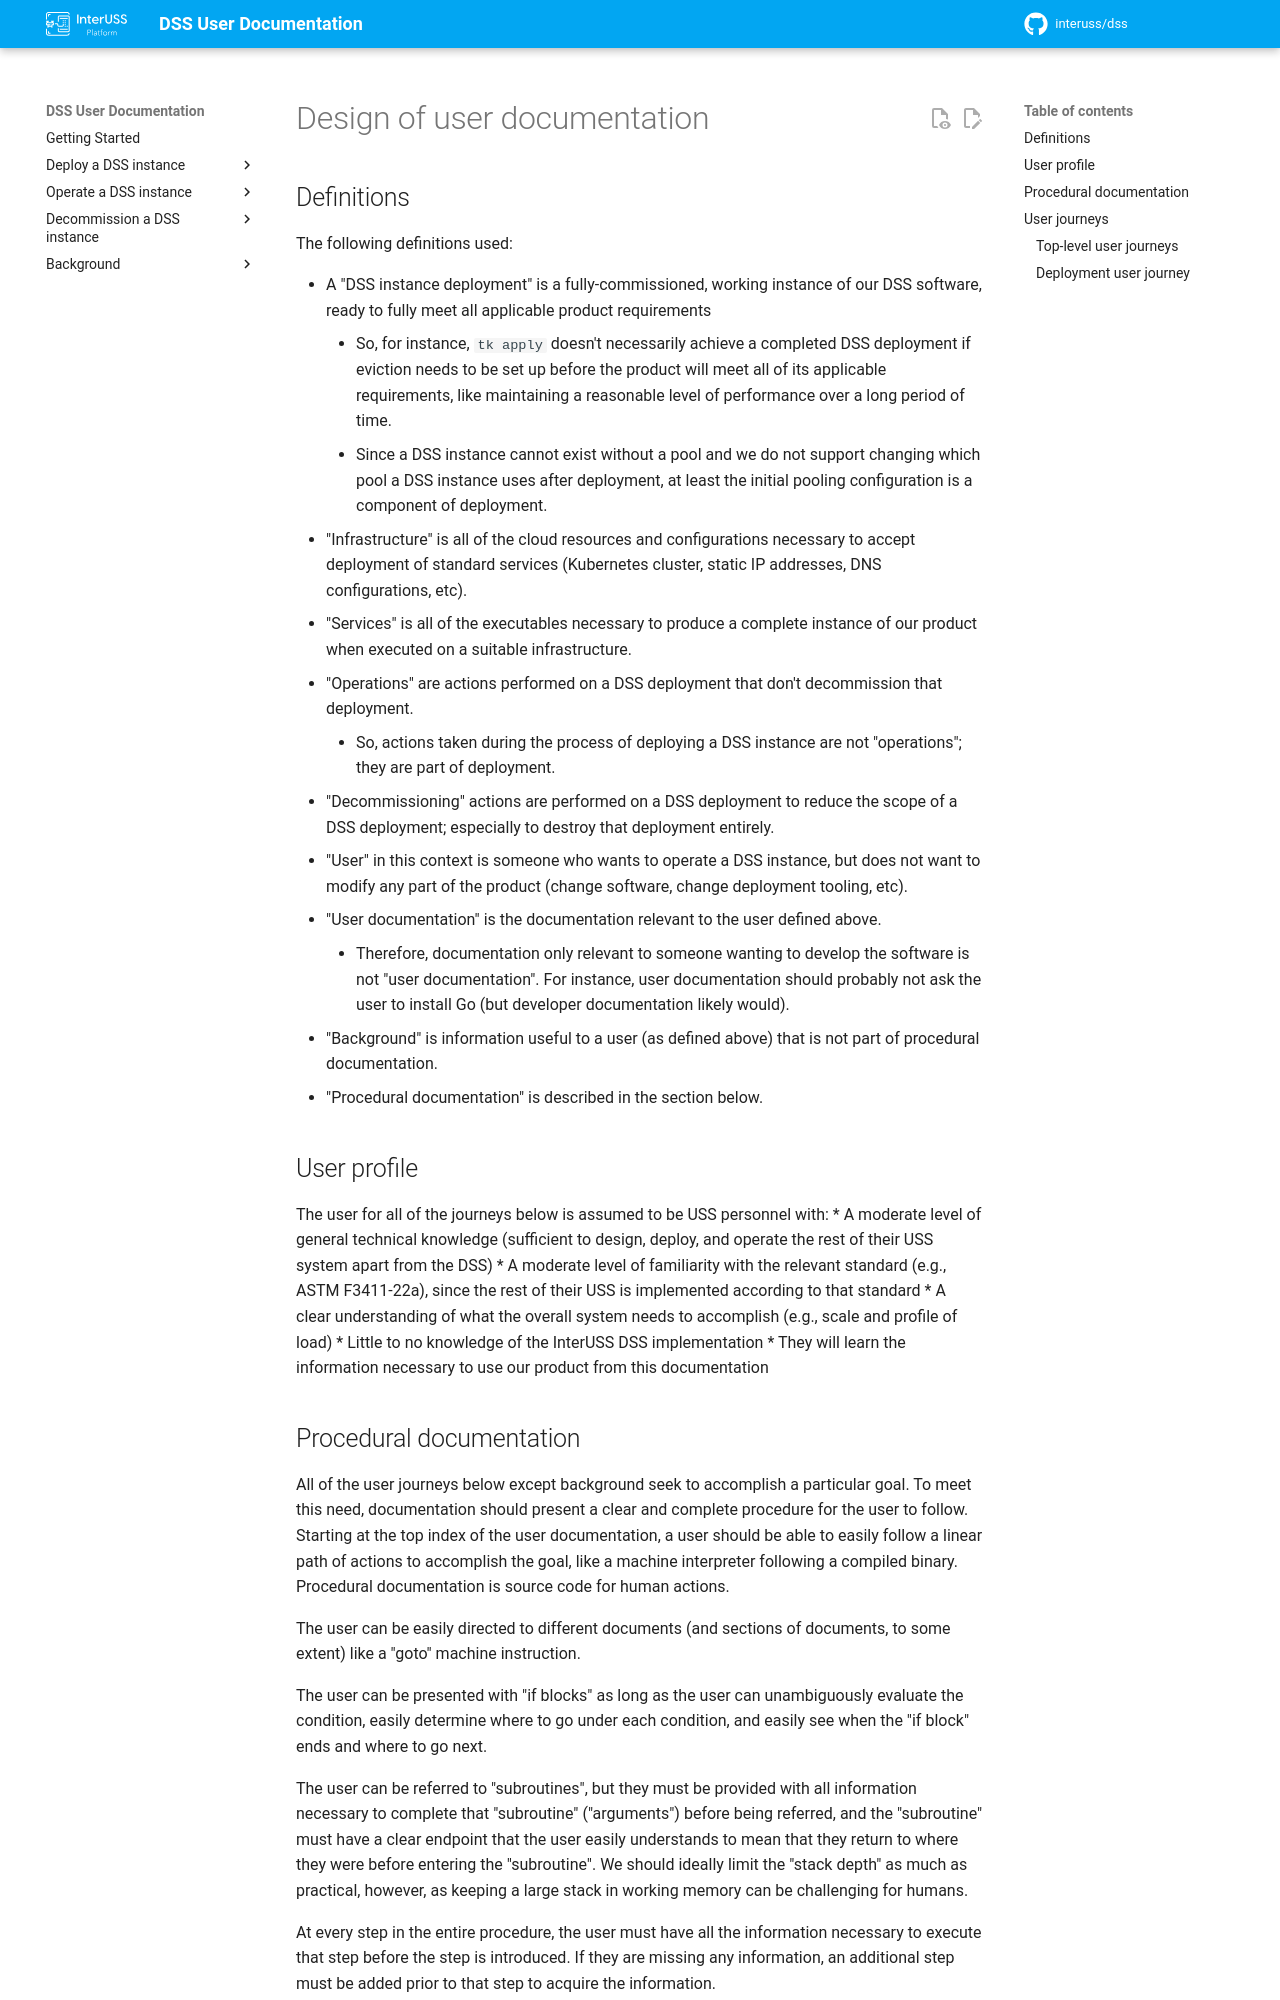

repository: interuss/dss · page: 0.24.0-rc3/documentation_design/index.html · generator: jekyll

# Design of user documentation

## Definitions

The following definitions used:

* A "DSS instance deployment" is a fully-commissioned, working instance of our DSS software, ready to fully meet all applicable product requirements
    * So, for instance, `tk apply` doesn't necessarily achieve a completed DSS deployment if eviction needs to be set up before the product will meet all of its applicable requirements, like maintaining a reasonable level of performance over a long period of time.
    * Since a DSS instance cannot exist without a pool and we do not support changing which pool a DSS instance uses after deployment, at least the initial pooling configuration is a component of deployment.
* "Infrastructure" is all of the cloud resources and configurations necessary to accept deployment of standard services (Kubernetes cluster, static IP addresses, DNS configurations, etc).
* "Services" is all of the executables necessary to produce a complete instance of our product when executed on a suitable infrastructure.
* "Operations" are actions performed on a DSS deployment that don't decommission that deployment.
    * So, actions taken during the process of deploying a DSS instance are not "operations"; they are part of deployment.
* "Decommissioning" actions are performed on a DSS deployment to reduce the scope of a DSS deployment; especially to destroy that deployment entirely.
* "User" in this context is someone who wants to operate a DSS instance, but does not want to modify any part of the product (change software, change deployment tooling, etc).
* "User documentation" is the documentation relevant to the user defined above.
    * Therefore, documentation only relevant to someone wanting to develop the software is not "user documentation".  For instance, user documentation should probably not ask the user to install Go (but developer documentation likely would).
* "Background" is information useful to a user (as defined above) that is not part of procedural documentation.
* "Procedural documentation" is described in the section below.

## User profile

The user for all of the journeys below is assumed to be USS personnel with:
* A moderate level of general technical knowledge (sufficient to design, deploy, and operate the rest of their USS system apart from the DSS)
* A moderate level of familiarity with the relevant standard (e.g., ASTM F3411-22a), since the rest of their USS is implemented according to that standard
* A clear understanding of what the overall system needs to accomplish (e.g., scale and profile of load)
* Little to no knowledge of the InterUSS DSS implementation
    * They will learn the information necessary to use our product from this documentation
